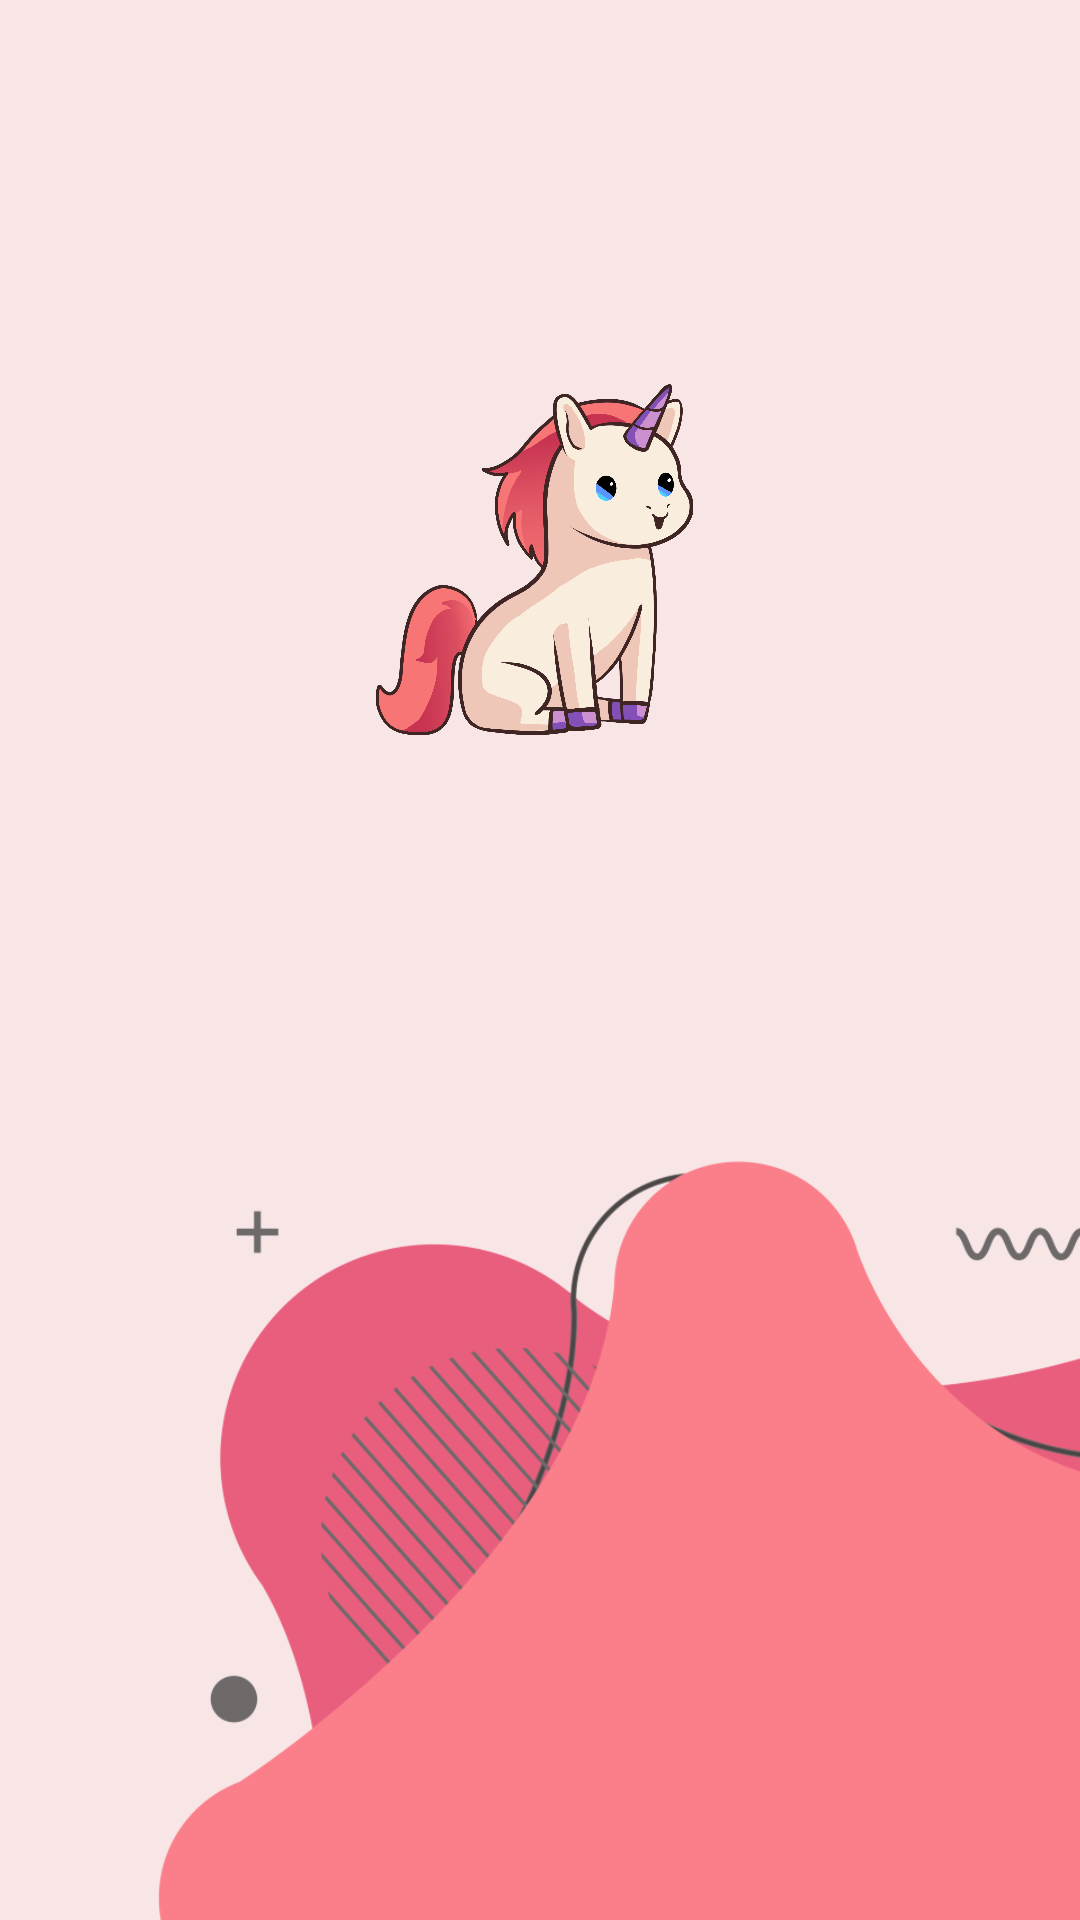

Here is an Android app screen rendered from its layout file. Give the layout XML and the strings, colors and styles it references.
<!-- AndroidManifest.xml: application theme Theme.UniApp -->
<!-- res/layout/qr_page.xml -->
<?xml version="1.0" encoding="utf-8"?>
<RelativeLayout xmlns:android="http://schemas.android.com/apk/res/android"
    xmlns:tools="http://schemas.android.com/tools"
    android:layout_width="match_parent"
    android:layout_height="match_parent"
    android:background="#F8E6E7"
    tools:context=".QrCodePageActivity">

    <androidx.appcompat.widget.Toolbar
        android:id="@+id/toolbar"
        android:layout_width="match_parent"
        android:layout_height="?attr/actionBarSize"
        android:background="@color/white"
        android:elevation="4dp">

        <TextView
            android:layout_width="wrap_content"
            android:layout_height="wrap_content"
            android:layout_gravity="start"
            android:text="@string/home"
            android:textColor="#4A4A4A"
            android:textSize="20sp" />

        <ImageView
            android:id="@+id/profile_icon"
            android:layout_width="32dp"
            android:layout_height="32dp"
            android:layout_gravity="end"
            android:layout_marginEnd="16dp"
            android:src="@drawable/profile_icon" />

    </androidx.appcompat.widget.Toolbar>

    <ProgressBar
        android:id="@+id/timerProgressBar"
        style="?android:attr/progressBarStyleHorizontal"
        android:layout_width="361dp"
        android:layout_height="28dp"
        android:layout_below="@id/toolbar"
        android:layout_alignParentStart="true"
        android:layout_alignParentEnd="true"
        android:layout_marginStart="24dp"
        android:layout_marginTop="59dp"
        android:layout_marginEnd="24dp"
        android:max="30" />

    <ImageView
        android:id="@+id/unicorn_image_stud"
        android:layout_width="157dp"
        android:layout_height="161dp"
        android:layout_below="@id/toolbar"
        android:layout_alignParentStart="true"
        android:layout_alignParentEnd="true"
        android:layout_marginStart="125dp"
        android:layout_marginTop="106dp"
        android:layout_marginEnd="129dp"
        android:src="@drawable/unicorno_prova_stud" />

    <ImageView
        android:id="@+id/qrCodeImage"
        android:layout_width="wrap_content"
        android:layout_height="327dp"
        android:layout_below="@+id/unicorn_image_stud"
        android:layout_alignParentStart="true"
        android:layout_alignParentEnd="true"
        android:layout_alignParentBottom="true"
        android:layout_marginStart="62dp"
        android:layout_marginTop="-15dp"
        android:layout_marginEnd="62dp"
        android:layout_marginBottom="271dp"
        android:padding="16dp" />

    <ImageView
        android:id="@+id/background_bottom"
        android:layout_width="312dp"
        android:layout_height="265dp"
        android:layout_alignParentEnd="true"
        android:layout_alignParentBottom="true"
        android:layout_marginEnd="-2dp"
        android:layout_marginBottom="-3dp"
        android:alpha="0.7"
        android:scaleType="fitXY"
        android:src="@drawable/banners_liquid_shapes_modern_graphic_elements_png" />

</RelativeLayout>
<!-- resources referenced by this layout -->
<resources>
  <color name="white">#FFFFFF</color>
  <!-- drawable banners_liquid_shapes_modern_graphic_elements_png: png bitmap (drawable, 65441 bytes) -->
  <!-- drawable unicorno_prova_stud: png bitmap (drawable, 339495 bytes) -->
  <string name="home">Home</string>
</resources>
